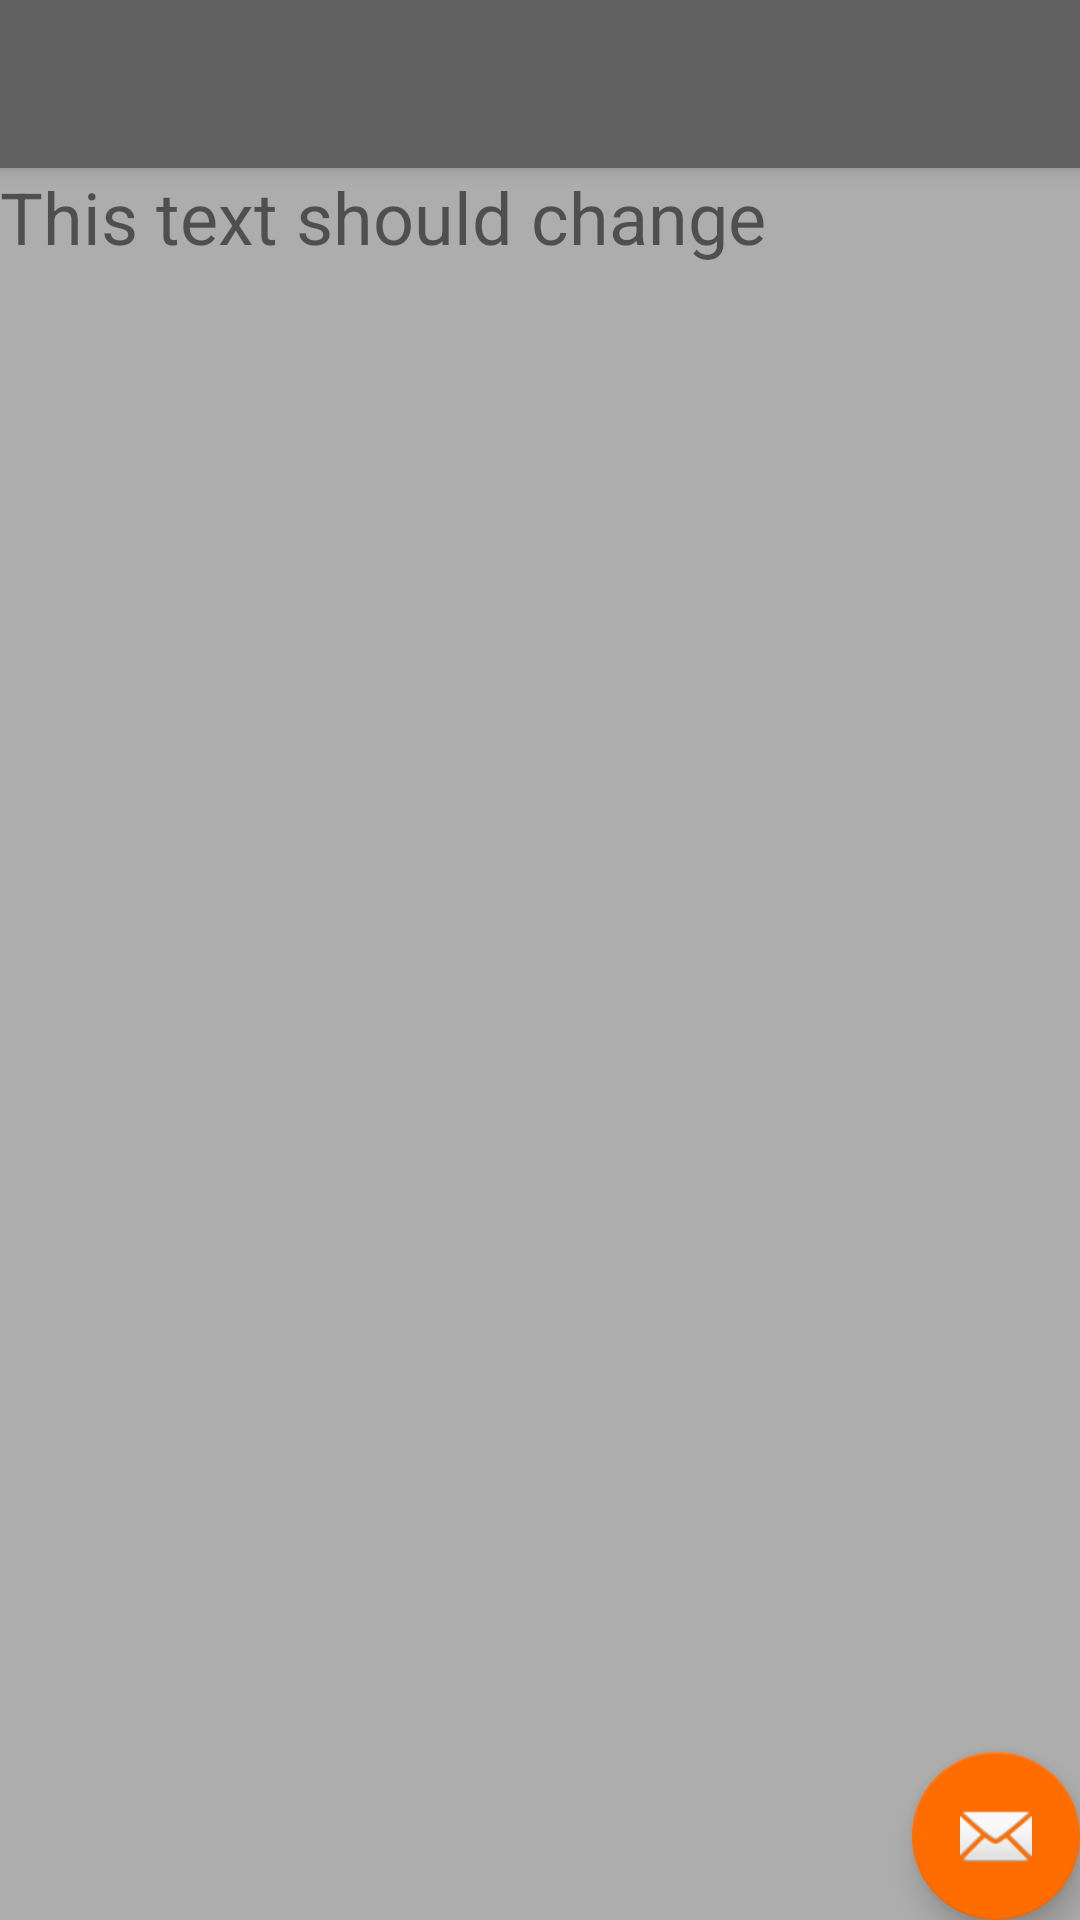

This screen was rendered from an Android layout file. Write that file and the resources it references.
<!-- AndroidManifest.xml: application theme AppTheme -->
<!-- res/layout/activity_challenges.xml -->
<?xml version="1.0" encoding="utf-8"?>
<android.support.design.widget.CoordinatorLayout xmlns:android="http://schemas.android.com/apk/res/android"
    xmlns:app="http://schemas.android.com/apk/res-auto"
    xmlns:tools="http://schemas.android.com/tools"
    android:layout_width="match_parent"
    android:layout_height="match_parent"
    tools:context="com.example.trifit.drawer.ChallengesActivity">

    <android.support.design.widget.AppBarLayout
        android:layout_width="match_parent"
        android:layout_height="wrap_content"
        android:theme="@style/AppTheme.AppBarOverlay">

        <android.support.v7.widget.Toolbar
            android:id="@+id/toolbar"
            android:layout_width="match_parent"
            android:layout_height="?attr/actionBarSize"
            android:background="?attr/colorPrimary"
            app:popupTheme="@style/AppTheme.PopupOverlay" />

    </android.support.design.widget.AppBarLayout>

    <include layout="@layout/content_challenges" />

    <android.support.design.widget.FloatingActionButton
        android:id="@+id/fab"
        android:layout_width="wrap_content"
        android:layout_height="wrap_content"
        android:layout_gravity="bottom|end"
        android:layout_margin="@dimen/fab_margin"
        app:srcCompat="@android:drawable/ic_dialog_email" />

</android.support.design.widget.CoordinatorLayout>
<!-- res/layout/content_challenges.xml (included above) -->
<?xml version="1.0" encoding="utf-8"?>
<android.support.constraint.ConstraintLayout xmlns:android="http://schemas.android.com/apk/res/android"
    xmlns:app="http://schemas.android.com/apk/res-auto"
    xmlns:tools="http://schemas.android.com/tools"
    android:layout_width="match_parent"
    android:layout_height="match_parent"
    app:layout_behavior="@string/appbar_scrolling_view_behavior"
    tools:context="com.example.trifit.drawer.ChallengesActivity"
    tools:showIn="@layout/activity_challenges">

    <TextView
        android:layout_width="match_parent"
        android:layout_height="wrap_content"
        android:id="@+id/tv_challenges_activity"
        android:textSize="24sp"
        android:text="This text should change"/>

</android.support.constraint.ConstraintLayout>
<!-- resources referenced by this layout -->
<resources>
  <style name="AppTheme.AppBarOverlay" parent="ThemeOverlay.AppCompat.Dark.ActionBar" />
  <style name="AppTheme.PopupOverlay" parent="ThemeOverlay.AppCompat.Light" />
  <style name="AppTheme" parent="Theme.AppCompat.Light.DarkActionBar">
          
          <item name="colorPrimary">@color/primary</item>
          <item name="colorPrimaryDark">@color/primary_dark</item>
          <item name="colorAccent">@color/accent</item>
          <item name="android:textColorSecondary">@color/secondary_text</item>
          <item name="android:icon">@color/icons</item>
          <item name="android:windowBackground">@color/primary_light</item>
          <item name="cardBackgroundColor">@color/primary</item>
  
      </style>
  <color name="primary">#616161</color>
  <color name="primary_dark">#373737</color>
  <color name="accent">#ff6d00</color>
  <color name="secondary_text">#000000</color>
  <color name="icons">#ff6d00</color>
  <color name="primary_light">#adadad</color>
</resources>
